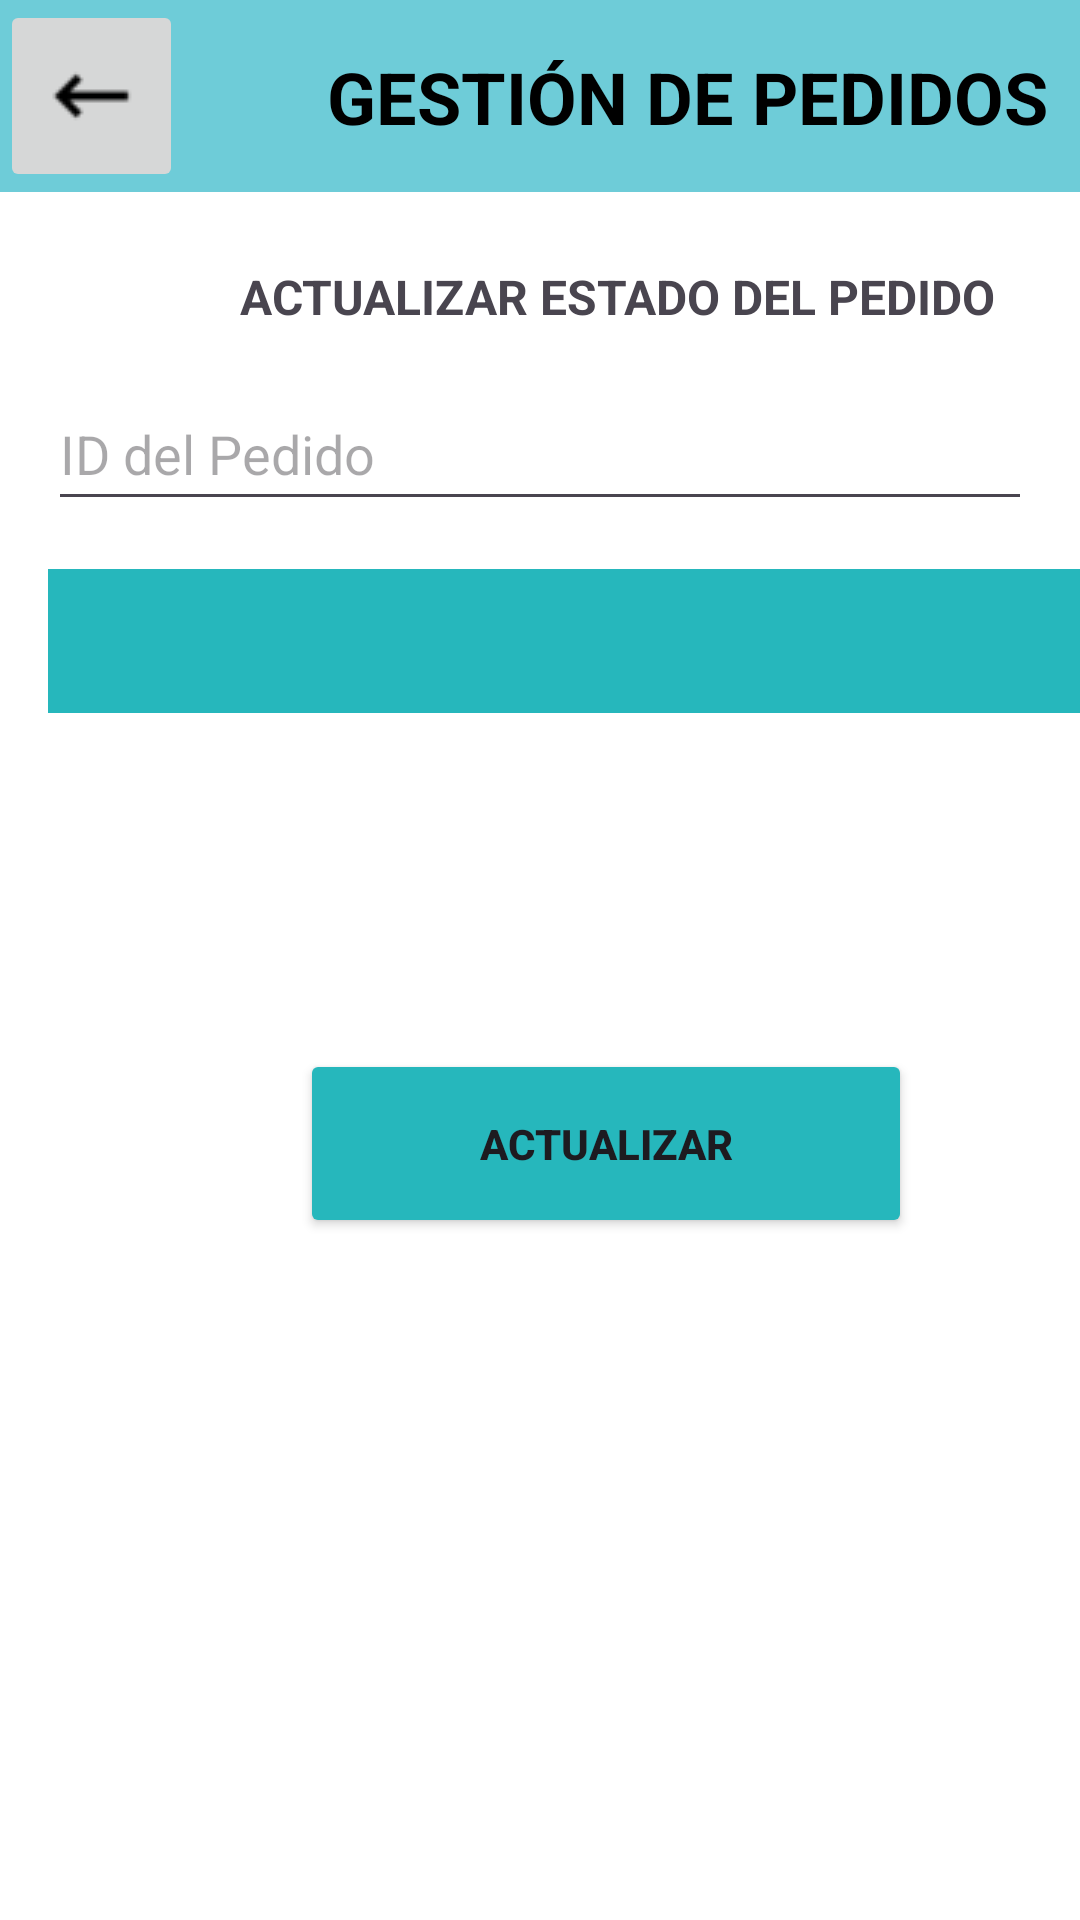

The Android layout XML behind this screen, and the referenced resources:
<!-- AndroidManifest.xml: application theme Theme.YourRace -->
<!-- res/layout/activity_update_order_status.xml -->
<?xml version="1.0" encoding="utf-8"?>
<androidx.constraintlayout.widget.ConstraintLayout xmlns:android="http://schemas.android.com/apk/res/android"
    xmlns:app="http://schemas.android.com/apk/res-auto"
    xmlns:tools="http://schemas.android.com/tools"
    android:id="@+id/main"
    android:layout_width="match_parent"
    android:layout_height="match_parent"
    android:background="#FFFFFF"
    tools:context=".Fragments.Pedidos.UpdateOrderStatus">

    <androidx.appcompat.widget.Toolbar
        android:id="@+id/toolbar4"
        android:layout_width="match_parent"
        android:layout_height="64dp"
        android:background="#B938B9CA"
        android:minHeight="?attr/actionBarSize"
        android:theme="?attr/actionBarTheme"
        app:layout_constraintStart_toStartOf="parent"
        app:layout_constraintTop_toTopOf="parent" />

    <ImageButton
        android:id="@+id/btnVolver"
        android:layout_width="61dp"
        android:layout_height="64dp"
        app:layout_constraintStart_toStartOf="parent"
        app:layout_constraintTop_toTopOf="parent"
        app:srcCompat="@drawable/flecha_regreso" />

    <TextView
        android:id="@+id/textView13"
        android:layout_width="wrap_content"
        android:layout_height="wrap_content"
        android:layout_marginStart="48dp"
        android:layout_marginTop="16dp"
        android:text="GESTIÓN DE PEDIDOS"
        android:textColor="#000000"
        android:textSize="24sp"
        android:textStyle="bold"
        app:layout_constraintStart_toEndOf="@+id/btnVolver"
        app:layout_constraintTop_toTopOf="@+id/toolbar4" />

    <TextView
        android:id="@+id/textView16"
        android:layout_width="wrap_content"
        android:layout_height="wrap_content"
        android:layout_marginStart="80dp"
        android:layout_marginTop="88dp"
        android:text="ACTUALIZAR ESTADO DEL PEDIDO"
        android:textSize="16sp"
        android:textStyle="bold"
        app:layout_constraintStart_toStartOf="parent"
        app:layout_constraintTop_toTopOf="parent" />

    <Spinner
        android:id="@+id/spnEstado"
        android:layout_width="375dp"
        android:layout_height="48dp"
        android:layout_below="@id/txtIDpedido"
        android:layout_margin="16dp"
        android:layout_marginStart="16dp"
        android:layout_marginTop="16dp"
        android:background="#26B7BC"
        app:layout_constraintStart_toStartOf="parent"
        app:layout_constraintTop_toBottomOf="@+id/txtIDpedido" />

    <EditText
        android:id="@+id/txtIDpedido"
        android:layout_width="match_parent"
        android:layout_height="48dp"
        android:layout_margin="16dp"
        android:layout_marginStart="16dp"
        android:layout_marginTop="52dp"
        android:hint="ID del Pedido"
        android:textColor="#000000"
        app:layout_constraintStart_toStartOf="parent"
        app:layout_constraintTop_toBottomOf="@+id/textView16" />

    <Button
        android:id="@+id/btnActualizar2"
        android:layout_width="204dp"
        android:layout_height="63dp"
        android:layout_marginStart="100dp"
        android:layout_marginTop="112dp"
        android:backgroundTint="#26B7BC"
        android:text="ACTUALIZAR"
        android:textSize="14sp"
        android:textStyle="bold"
        app:layout_constraintStart_toStartOf="parent"
        app:layout_constraintTop_toBottomOf="@+id/spnEstado" />

</androidx.constraintlayout.widget.ConstraintLayout>
<!-- resources referenced by this layout -->
<resources>
  <!-- drawable flecha_regreso: png bitmap (drawable, 795 bytes) -->
  <style name="Theme.YourRace" parent="Base.Theme.YourRace" />
  <style name="Base.Theme.YourRace" parent="Theme.Material3.DayNight.NoActionBar">
          
          
      </style>
</resources>
